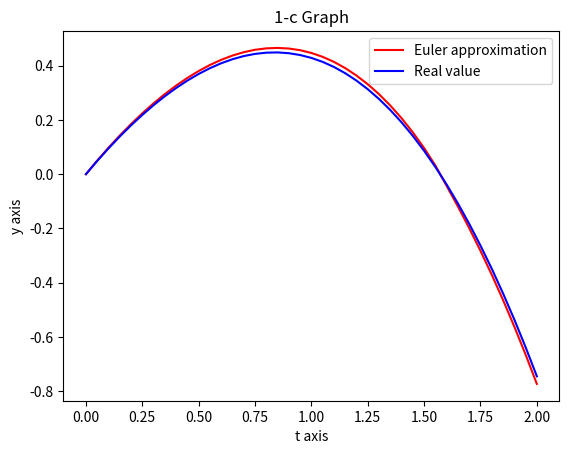

Source code (Python):
# 컴퓨터학부 심화컴퓨터전공
# [redacted]

# 공학수학 Midterm Project 1-c

import numpy as np
from matplotlib import pyplot as plt
import math

# 초기 조건
x0, y0 = 0, 0

# step size
h = 0.05
x_end = 2


def f_sol(x):
    return (-math.cos(x) + x + 1) / (math.tan(x) + 1 / math.cos(x))


def f(x, y):
    return math.cos(x) - ( y / math.cos(x))


x_arr = np.arange(x0, x_end+h, h)
y_arr = np.zeros(x_arr.shape)
y_value = np.zeros(x_arr.shape)
error = np.zeros(x_arr.shape)

y_arr[0] = y0
for i, x in enumerate(x_arr[:-1]):
    y_arr[i+1] = y_arr[i] + h * f(x, y_arr[i])
    y_value[i] = f_sol(x)
y_value[-1] = f_sol(x_arr[-1])


for i, x in enumerate(x_arr[:-1]):
    error[i] = abs((y_value[i] - y_arr[i]) / y_value[i]) * 100
error[-1] = abs((y_value[-1] - y_arr[-1]) / y_value[-1]) * 100

print("    x \t\t    y(x) \t Euler approximation of y(x) \t True relative percentage error")
for i in range(0, len(x_arr)):
    print("%f \t %f \t\t %f \t \t\t%f" % (x_arr[i], y_value[i], y_arr[i], error[i]))

# 근사치 그래프 그리기
plt.plot(x_arr, y_arr, 'r', label='Euler approximation')
plt.plot(x_arr, y_value, 'b', label='Real value')
plt.xlabel('t axis')
plt.ylabel('y axis')
plt.title('1-c Graph')
plt.legend(loc='upper right')
plt.show()
